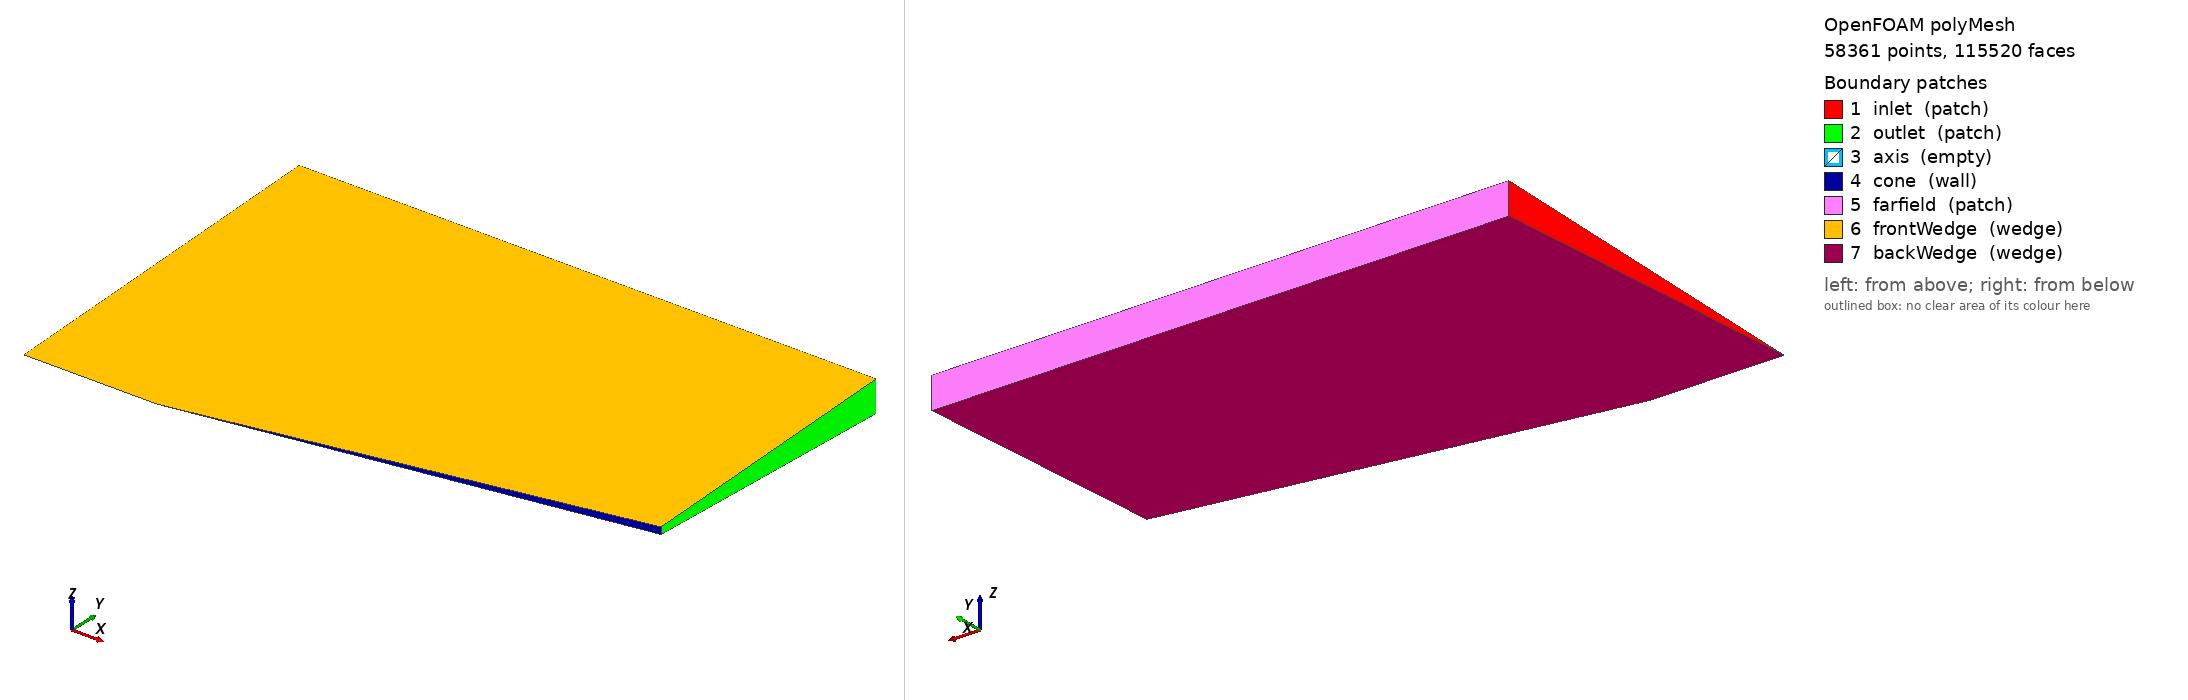

OpenFOAM case: the committed polyMesh, 58361 points, 115520 faces. Boundary patches (legend numbers): 1 inlet (patch), 2 outlet (patch), 3 axis (empty), 4 cone (wall), 5 farfield (patch), 6 frontWedge (wedge), 7 backWedge (wedge). Left view from above one corner, right view from below the opposite corner. Boundary conditions: 1 field file(s) under 0/; 7 of 7 drawn patches have an entry in a shipped field file.

=== constant/polyMesh/boundary ===
/*--------------------------------*- C++ -*----------------------------------*\
| =========                 |                                                 |
| \\      /  F ield         | OpenFOAM: The Open Source CFD Toolbox           |
|  \\    /   O peration     | Version:  2606                                  |
|   \\  /    A nd           | Website:  www.openfoam.com                      |
|    \\/     M anipulation  |                                                 |
\*---------------------------------------------------------------------------*/
FoamFile
{
    version     2.0;
    format      ascii;
    arch        "LSB;label=32;scalar=64";
    class       polyBoundaryMesh;
    location    "constant/polyMesh";
    object      boundary;
}
// * * * * * * * * * * * * * * * * * * * * * * * * * * * * * * * * * * * * * //

7
(
    inlet
    {
        type            patch;
        nFaces          80;
        startFace       57160;
    }
    outlet
    {
        type            patch;
        nFaces          80;
        startFace       57240;
    }
    axis
    {
        type            empty;
        inGroups        1(empty);
        nFaces          0;
        startFace       57320;
    }
    cone
    {
        type            wall;
        inGroups        1(wall);
        nFaces          240;
        startFace       57320;
    }
    farfield
    {
        type            patch;
        nFaces          360;
        startFace       57560;
    }
    frontWedge
    {
        type            wedge;
        inGroups        1(wedge);
        nFaces          28800;
        startFace       57920;
    }
    backWedge
    {
        type            wedge;
        inGroups        1(wedge);
        nFaces          28800;
        startFace       86720;
    }
)

// ************************************************************************* //


=== system/controlDict ===
/*--------------------------------*- C++ -*----------------------------------*\
\*---------------------------------------------------------------------------*/
FoamFile
{
    version     2.0;
    format      ascii;
    class       dictionary;
    object      controlDict;
}

application     rhoCentralFoam;
startFrom       startTime;
startTime       0;
stopAt          endTime;
endTime         3.319149;
deltaT          1e-5;
writeControl    runTime;
writeInterval   1.106383;
purgeWrite      2;
writeFormat     ascii;
writePrecision  8;
writeCompression off;
timeFormat      general;
timePrecision   6;
runTimeModifiable true;
adjustTimeStep  yes;
maxCo           0.4;
maxDeltaT       1e-3;


=== 0/U ===
/*--------------------------------*- C++ -*----------------------------------*\
\*---------------------------------------------------------------------------*/
FoamFile
{
    version     2.0;
    format      ascii;
    class       volVectorField;
    object      U;
}

dimensions      [0 1 -1 0 0 0 0];

internalField   uniform (2.35 0 0);

boundaryField
{
    inlet
    {
        type            fixedValue;
        value           uniform (2.35 0 0);
    }
    outlet
    {
        type            zeroGradient;
    }
    axis
    {
        type            empty;
    }
    farfield
    {
        type            zeroGradient;
    }
    cone
    {
        type            slip;
    }
    frontWedge
    {
        type            wedge;
    }
    backWedge
    {
        type            wedge;
    }
}


Also in the case, not shown: constant/polyMesh/faces (numeric list); constant/polyMesh/neighbour (numeric list); constant/polyMesh/owner (numeric list); constant/polyMesh/points (numeric list).
